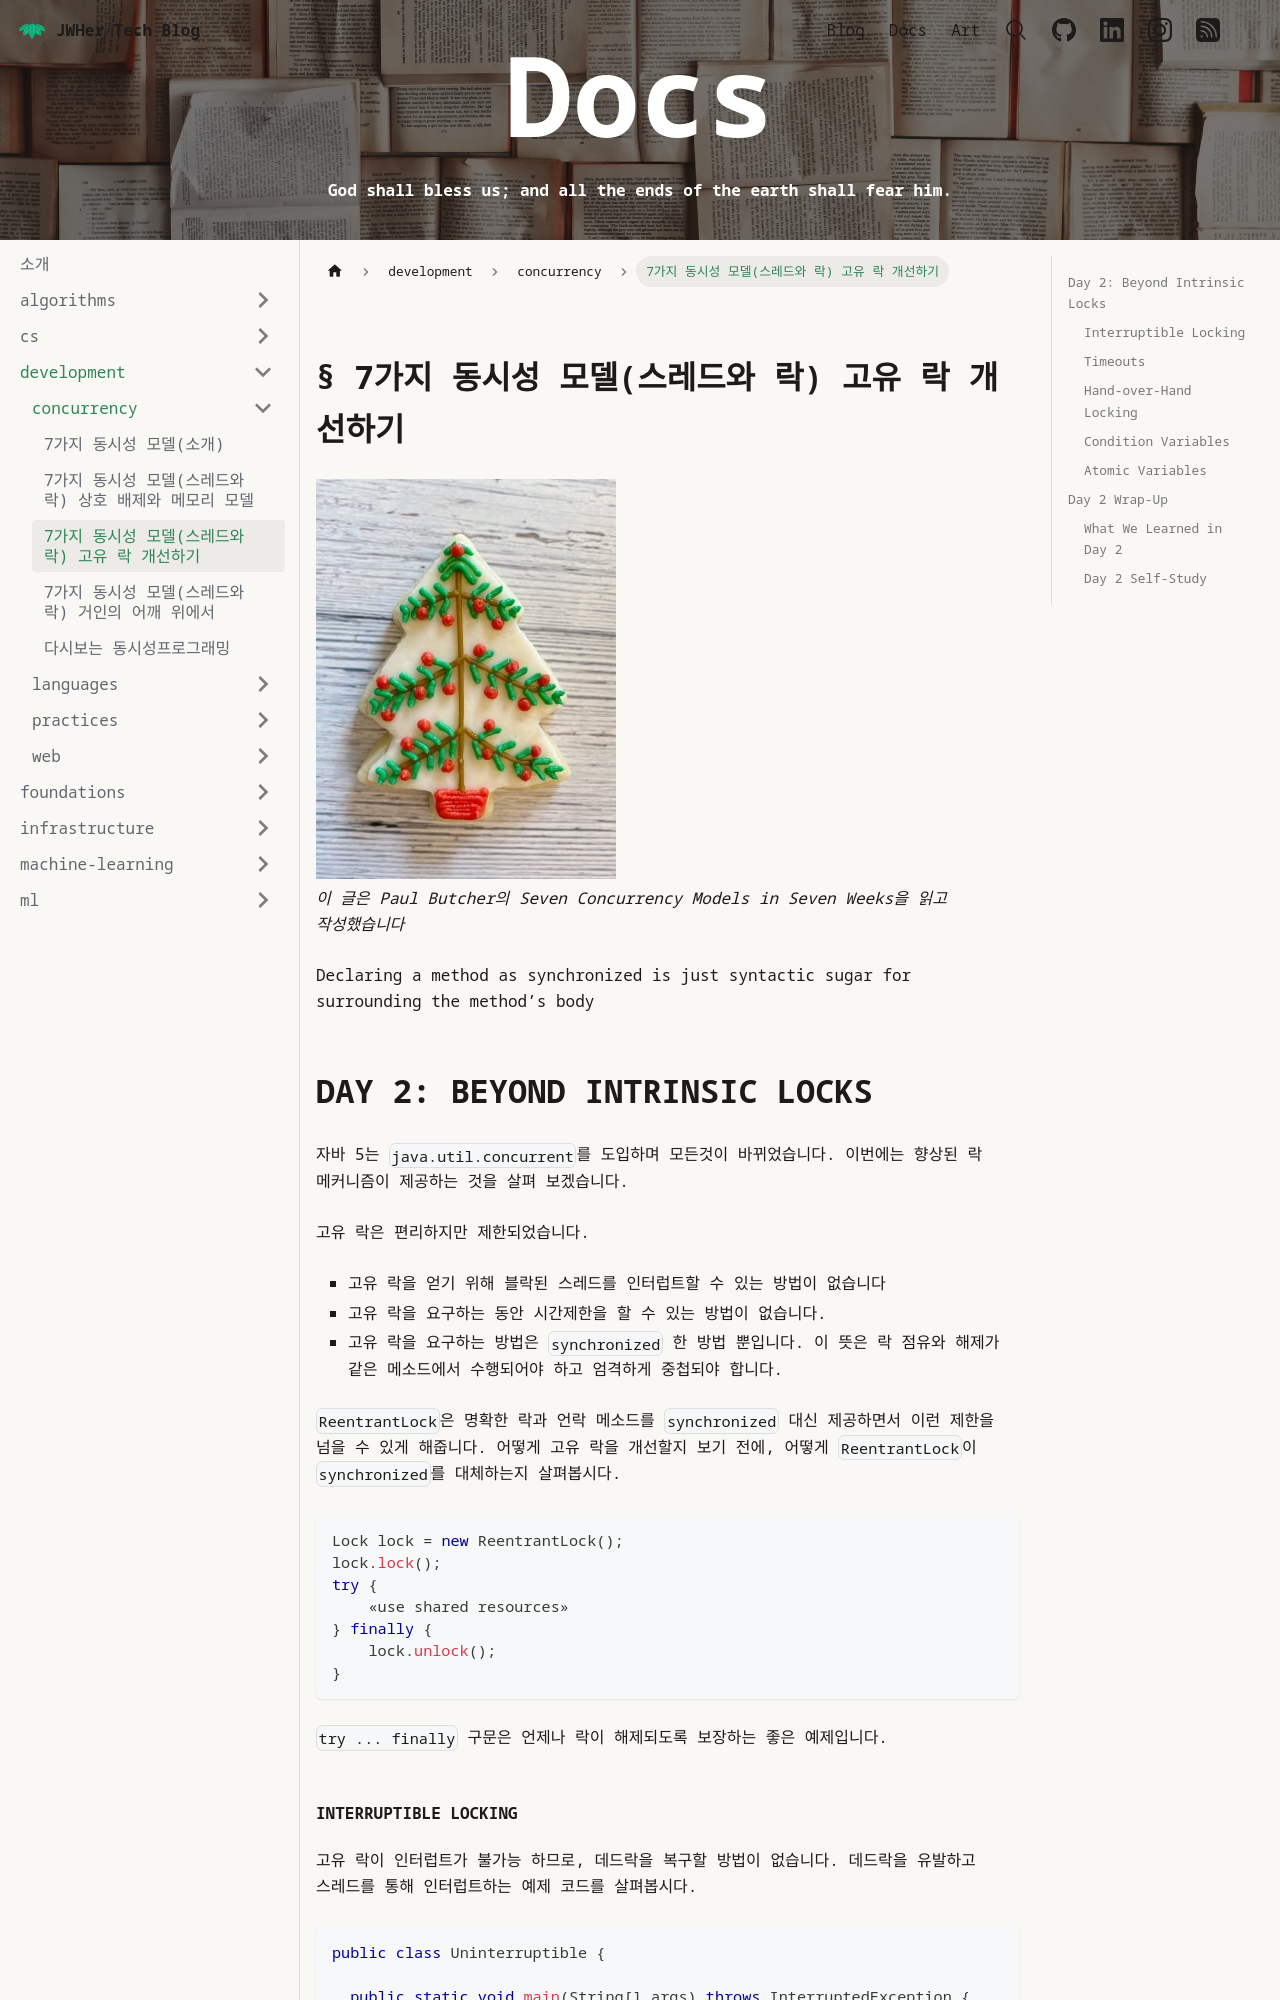

repository: JWHer/jwher.github.io · page: docs/development/concurrency/concurrency-models-3/index.html · generator: docusaurus

---
authors:
  - jwher
description: Seven Concurrency Models in Seven Weeks - Chapter2 Day2
tags:
  - concurrency
  - parallelism
  - theory
title: 7가지 동시성 모델(스레드와 락) 고유 락 개선하기
date: '2022-12-19'
---

[![concurrency](icing.jpeg)](/docs/development/concurrency/concurrency-models-3)  
*이 글은 Paul Butcher의 Seven Concurrency Models in Seven Weeks을 읽고 작성했습니다*  

Declaring a method as synchronized is just syntactic sugar for surrounding the method’s body
<!--truncate-->

## Day 2: Beyond Intrinsic Locks

자바 5는 `java.util.concurrent`를 도입하며 모든것이 바뀌었습니다.
이번에는 향상된 락 메커니즘이 제공하는 것을 살펴 보겠습니다.

고유 락은 편리하지만 제한되었습니다.
* 고유 락을 얻기 위해 블락된 스레드를 인터럽트할 수 있는 방법이 없습니다
* 고유 락을 요구하는 동안 시간제한을 할 수 있는 방법이 없습니다.
* 고유 락을 요구하는 방법은 `synchronized` 한 방법 뿐입니다. 이 뜻은 락 점유와 해제가 같은 메소드에서 수행되어야 하고 엄격하게 중첩되야 합니다.

`ReentrantLock`은 명확한 락과 언락 메소드를 `synchronized` 대신 제공하면서 이런 제한을 넘을 수 있게 해줍니다.
어떻게 고유 락을 개선할지 보기 전에, 어떻게 `ReentrantLock`이 `synchronized`를 대체하는지 살펴봅시다.

```java
Lock lock = new ReentrantLock();
lock.lock();
try {
    «use shared resources»
} finally {
    lock.unlock();
}
```
`try ... finally` 구문은 언제나 락이 해제되도록 보장하는 좋은 예제입니다.
